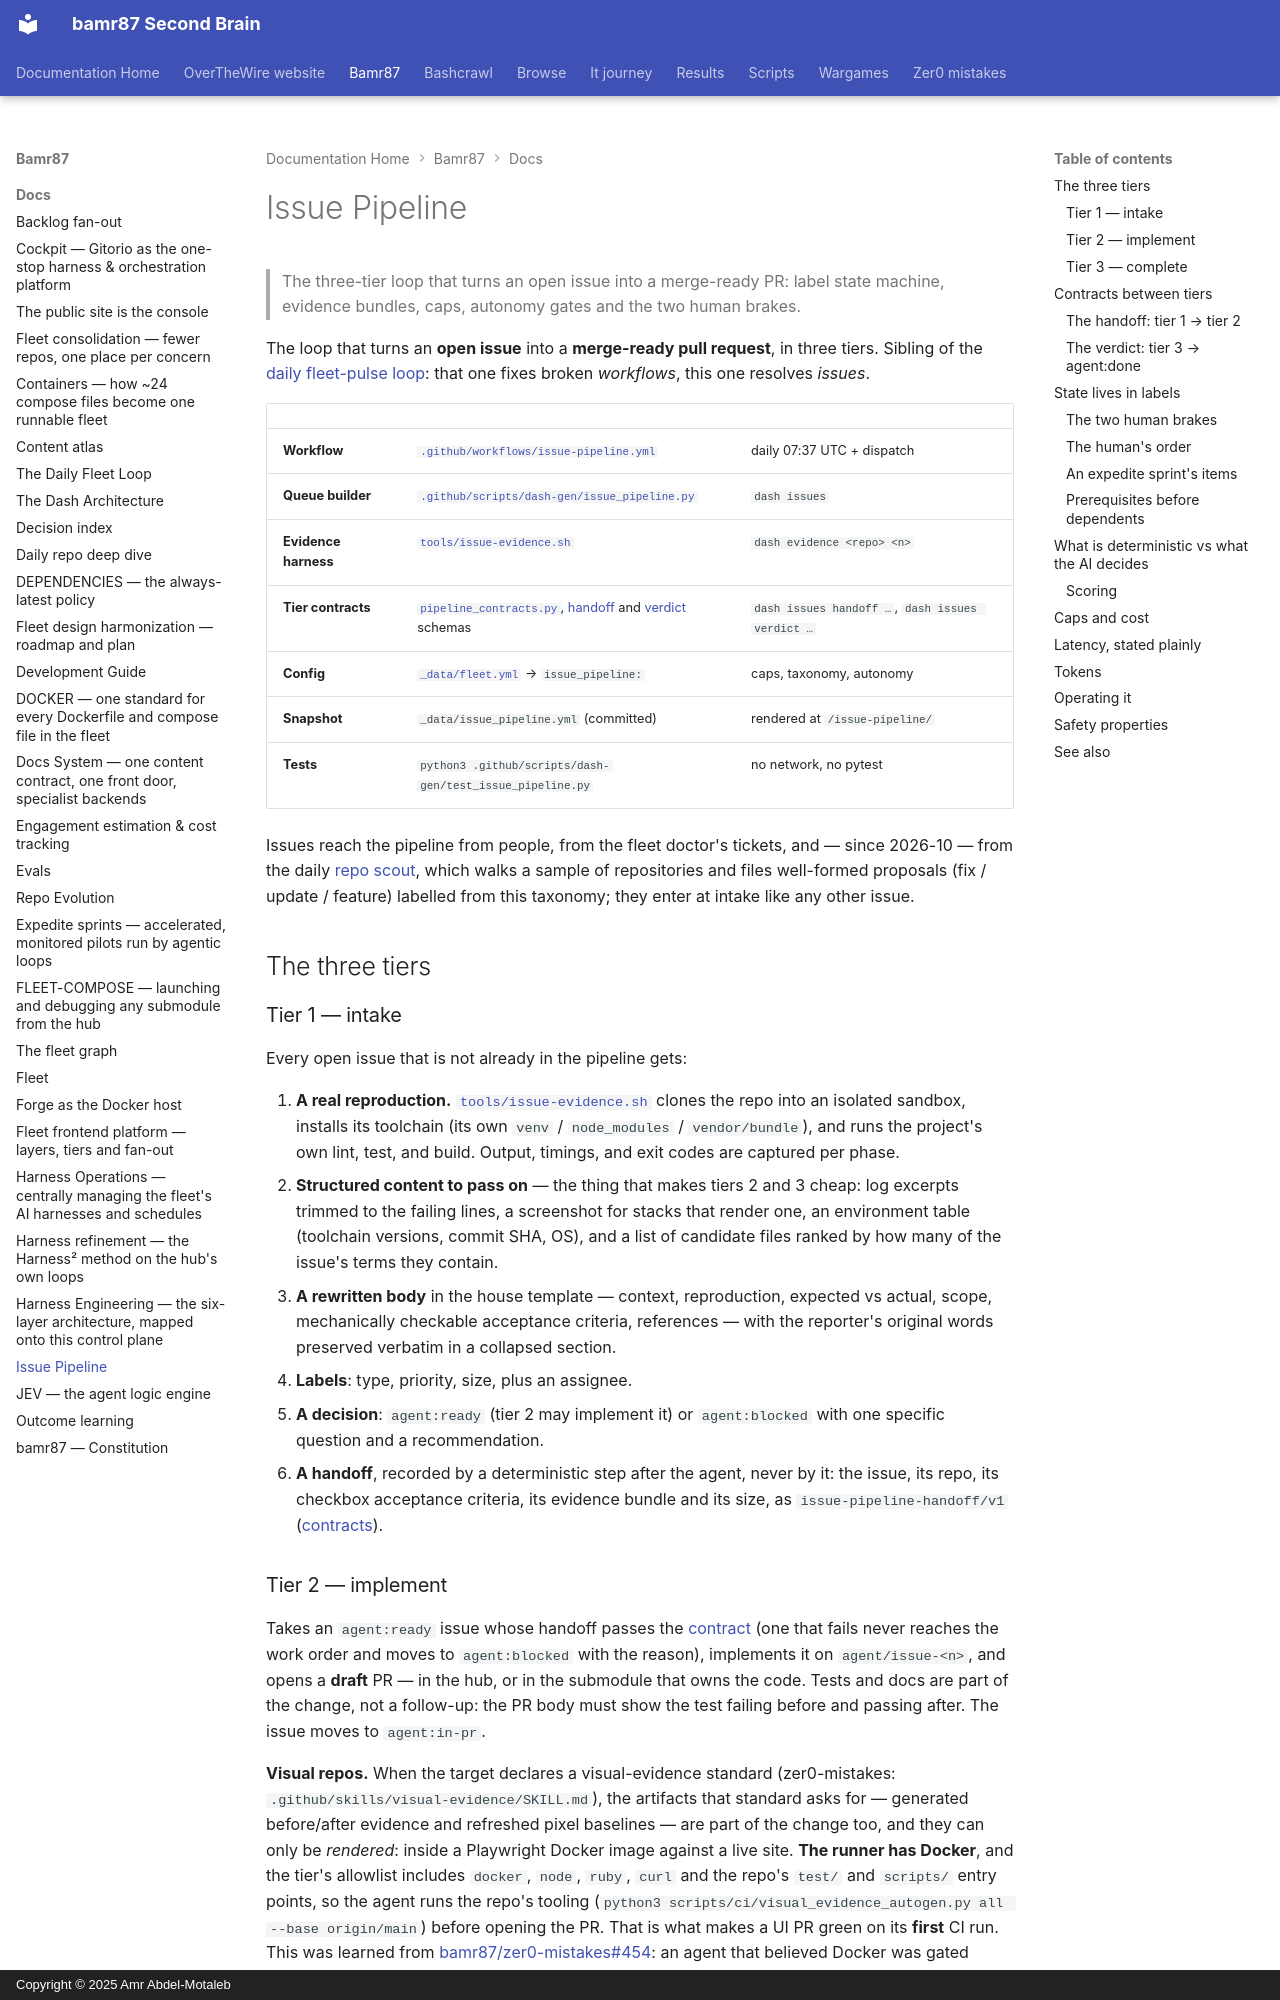

repository: bamr87/README · page: bamr87/docs/ISSUE-PIPELINE/index.html · generator: mkdocs · copyright: Copyright © 2025 Amr Abdel-Motaleb

---
source_file: docs/ISSUE-PIPELINE.md
source_repo: bamr87/bamr87
source_url: https://github.com/bamr87/bamr87/blob/main/docs/ISSUE-PIPELINE.md
title: Issue Pipeline
---
# Issue Pipeline

> The three-tier loop that turns an open issue into a merge-ready PR: label state machine, evidence bundles, caps, autonomy gates and the two human brakes.

The loop that turns an **open issue** into a **merge-ready pull request**, in three tiers. Sibling of the [daily fleet-pulse loop](DAILY-ANALYSIS.md): that one fixes broken *workflows*, this one resolves *issues*.

| | | |
| --- | --- | --- |
| **Workflow** | [`.github/workflows/issue-pipeline.yml`](../dot-github/workflows/issue-pipeline.yml) | daily 07:37 UTC + dispatch |
| **Queue builder** | [`.github/scripts/dash-gen/issue_pipeline.py`](../dot-github/scripts/dash-gen/issue_pipeline.py) | `dash issues` |
| **Evidence harness** | [`tools/issue-evidence.sh`](../tools/issue-evidence.sh) | `dash evidence <repo> <n>` |
| **Tier contracts** | [`pipeline_contracts.py`](../dot-github/scripts/dash-gen/pipeline_contracts.py), [handoff](../dot-github/scripts/dash-gen/pipeline-handoff.schema.json) and [verdict](../dot-github/scripts/dash-gen/pipeline-verdict.schema.json) schemas | `dash issues handoff …`, `dash issues verdict …` |
| **Config** | [`_data/fleet.yml`](../_data/fleet.yml) → `issue_pipeline:` | caps, taxonomy, autonomy |
| **Snapshot** | `_data/issue_pipeline.yml` (committed) | rendered at `/issue-pipeline/` |
| **Tests** | `python3 .github/scripts/dash-gen/test_issue_pipeline.py` | no network, no pytest |

Issues reach the pipeline from people, from the fleet doctor's tickets, and — since 2026-10 — from the daily [repo scout](SCOUT.md), which walks a sample of repositories and files well-formed proposals (fix / update / feature) labelled from this taxonomy; they enter at intake like any other issue.

## The three tiers

### Tier 1 — intake

Every open issue that is not already in the pipeline gets:

1. **A real reproduction.** [`tools/issue-evidence.sh`](../tools/issue-evidence.sh)
clones the repo into an isolated sandbox, installs its toolchain (its own `venv` / `node_modules` / `vendor/bundle`), and runs the project's own lint, test, and build. Output, timings, and exit codes are captured per phase.
2. **Structured content to pass on** — the thing that makes tiers 2 and 3 cheap:
log excerpts trimmed to the failing lines, a screenshot for stacks that render one, an environment table (toolchain versions, commit SHA, OS), and a list of candidate files ranked by how many of the issue's terms they contain.
3. **A rewritten body** in the house template — context, reproduction, expected
vs actual, scope, mechanically checkable acceptance criteria, references — with the reporter's original words preserved verbatim in a collapsed section.
4. **Labels**: type, priority, size, plus an assignee.
5. **A decision**: `agent:ready` (tier 2 may implement it) or `agent:blocked` with one specific question and a recommendation.
6. **A handoff**, recorded by a deterministic step after the agent, never by it: the issue, its repo, its checkbox acceptance criteria, its evidence bundle and its size, as `issue-pipeline-handoff/v1` ([contracts](#contracts-between-tiers)).
